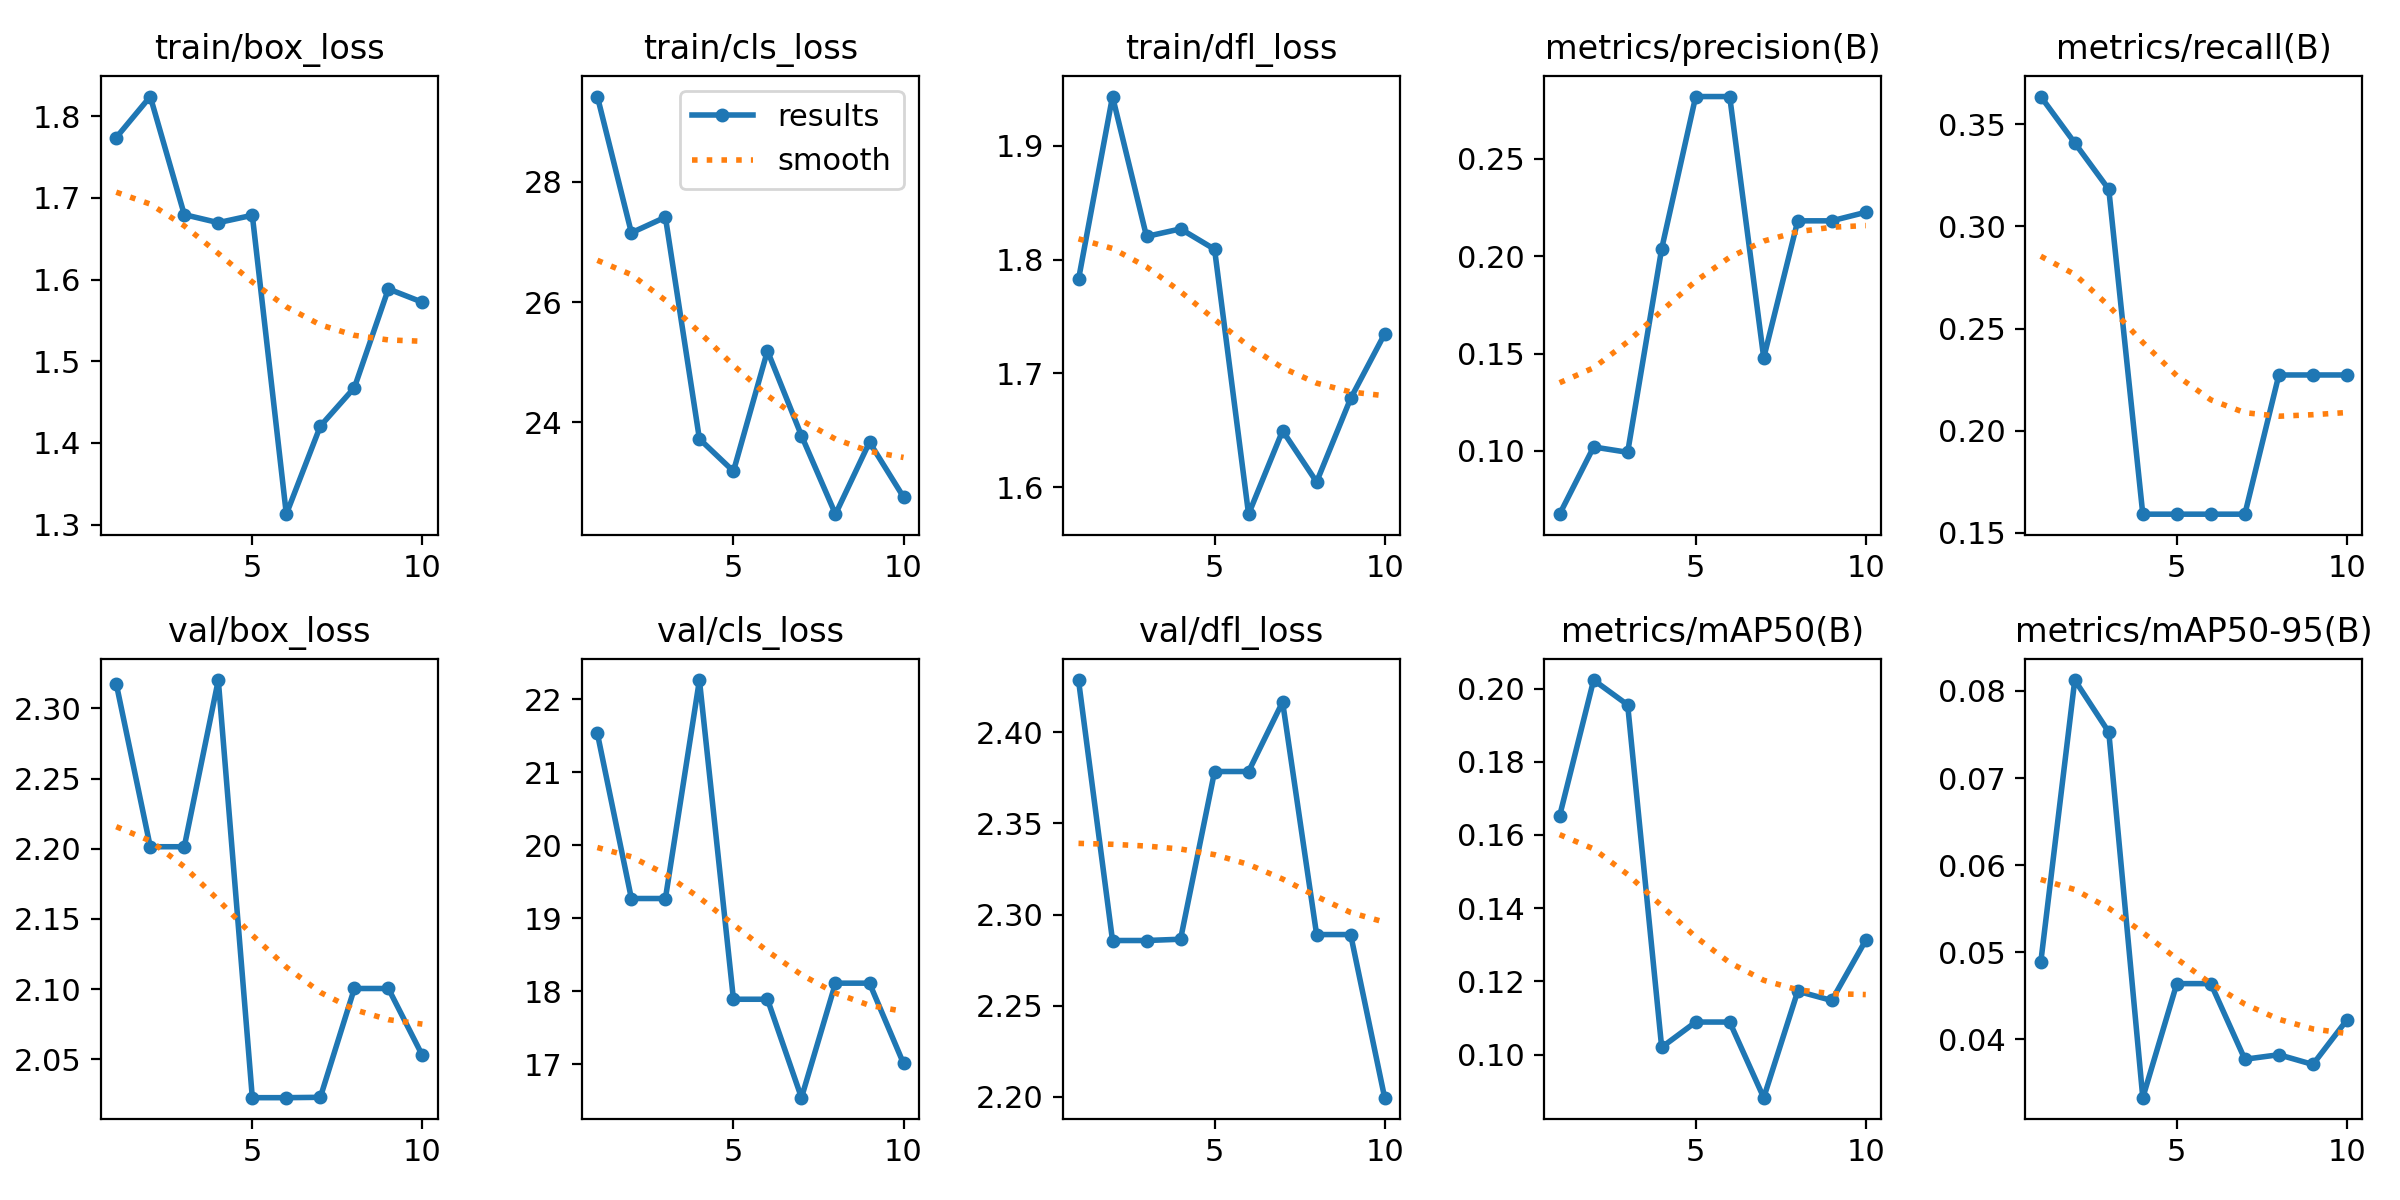

The file beside this chart, header and first rows:
epoch, time, train/box_loss, train/cls_loss, train/dfl_loss, metrics/precision(B), metrics/recall(B), metrics/mAP50(B), metrics/mAP50-95(B), val/box_loss, val/cls_loss, val/dfl_loss, lr/pg0, lr/pg1, lr/pg2
1, 216.2, 1.774, 29.42, 1.782, 0.06751, 0.3636, 0.1652, 0.04884, 2.318, 21.53, 2.429, 0.0004647, 0.0004647, 0.0004647
2, 421.4, 1.824, 27.15, 1.943, 0.102, 0.3409, 0.2023, 0.08125, 2.201, 19.27, 2.286, 0.0008479, 0.0008479, 0.0008479
3, 631.9, 1.679, 27.41, 1.82, 0.09929, 0.3182, 0.1956, 0.07527, 2.201, 19.27, 2.286, 0.001137, 0.001137, 0.001137
4, 812.1, 1.67, 23.72, 1.827, 0.2039, 0.1591, 0.102, 0.03332, 2.32, 22.26, 2.287, 0.001005, 0.001005, 0.001005
5, 985.5, 1.679, 23.18, 1.809, 0.2821, 0.1591, 0.1089, 0.04641, 2.023, 17.89, 2.378, 0.0008631, 0.0008631, 0.0008631
6, 1189, 1.313, 25.19, 1.576, 0.2821, 0.1591, 0.1089, 0.04641, 2.023, 17.89, 2.378, 0.0007216, 0.0007216, 0.0007216
7, 1423, 1.421, 23.78, 1.65, 0.1478, 0.1591, 0.08823, 0.03773, 2.023, 16.54, 2.417, 0.0005802, 0.0005802, 0.0005802
8, 1579, 1.468, 22.47, 1.605, 0.2182, 0.2273, 0.1173, 0.03825, 2.1, 18.11, 2.289, 0.0004387, 0.0004387, 0.0004387
9, 1763, 1.589, 23.67, 1.678, 0.2182, 0.2273, 0.1148, 0.03713, 2.1, 18.11, 2.289, 0.0002972, 0.0002972, 0.0002972
10, 1986, 1.572, 22.76, 1.735, 0.2226, 0.2273, 0.1313, 0.04224, 2.053, 17.01, 2.2, 0.0001558, 0.0001558, 0.0001558
